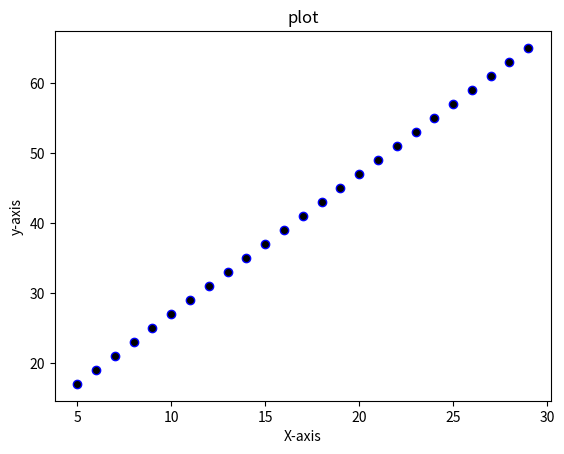

Source code (Python):
import matplotlib.pyplot as plt
import numpy as np

x =np.arange(5, 30)
y = 2*x+7

plt.title("plot")
plt.xlabel("X-axis")
plt.ylabel("y-axis")

plt.plot(x,y ,'ob' ,  markerfacecolor = 'black' )  #ob is used for circles represntattion

plt.show()